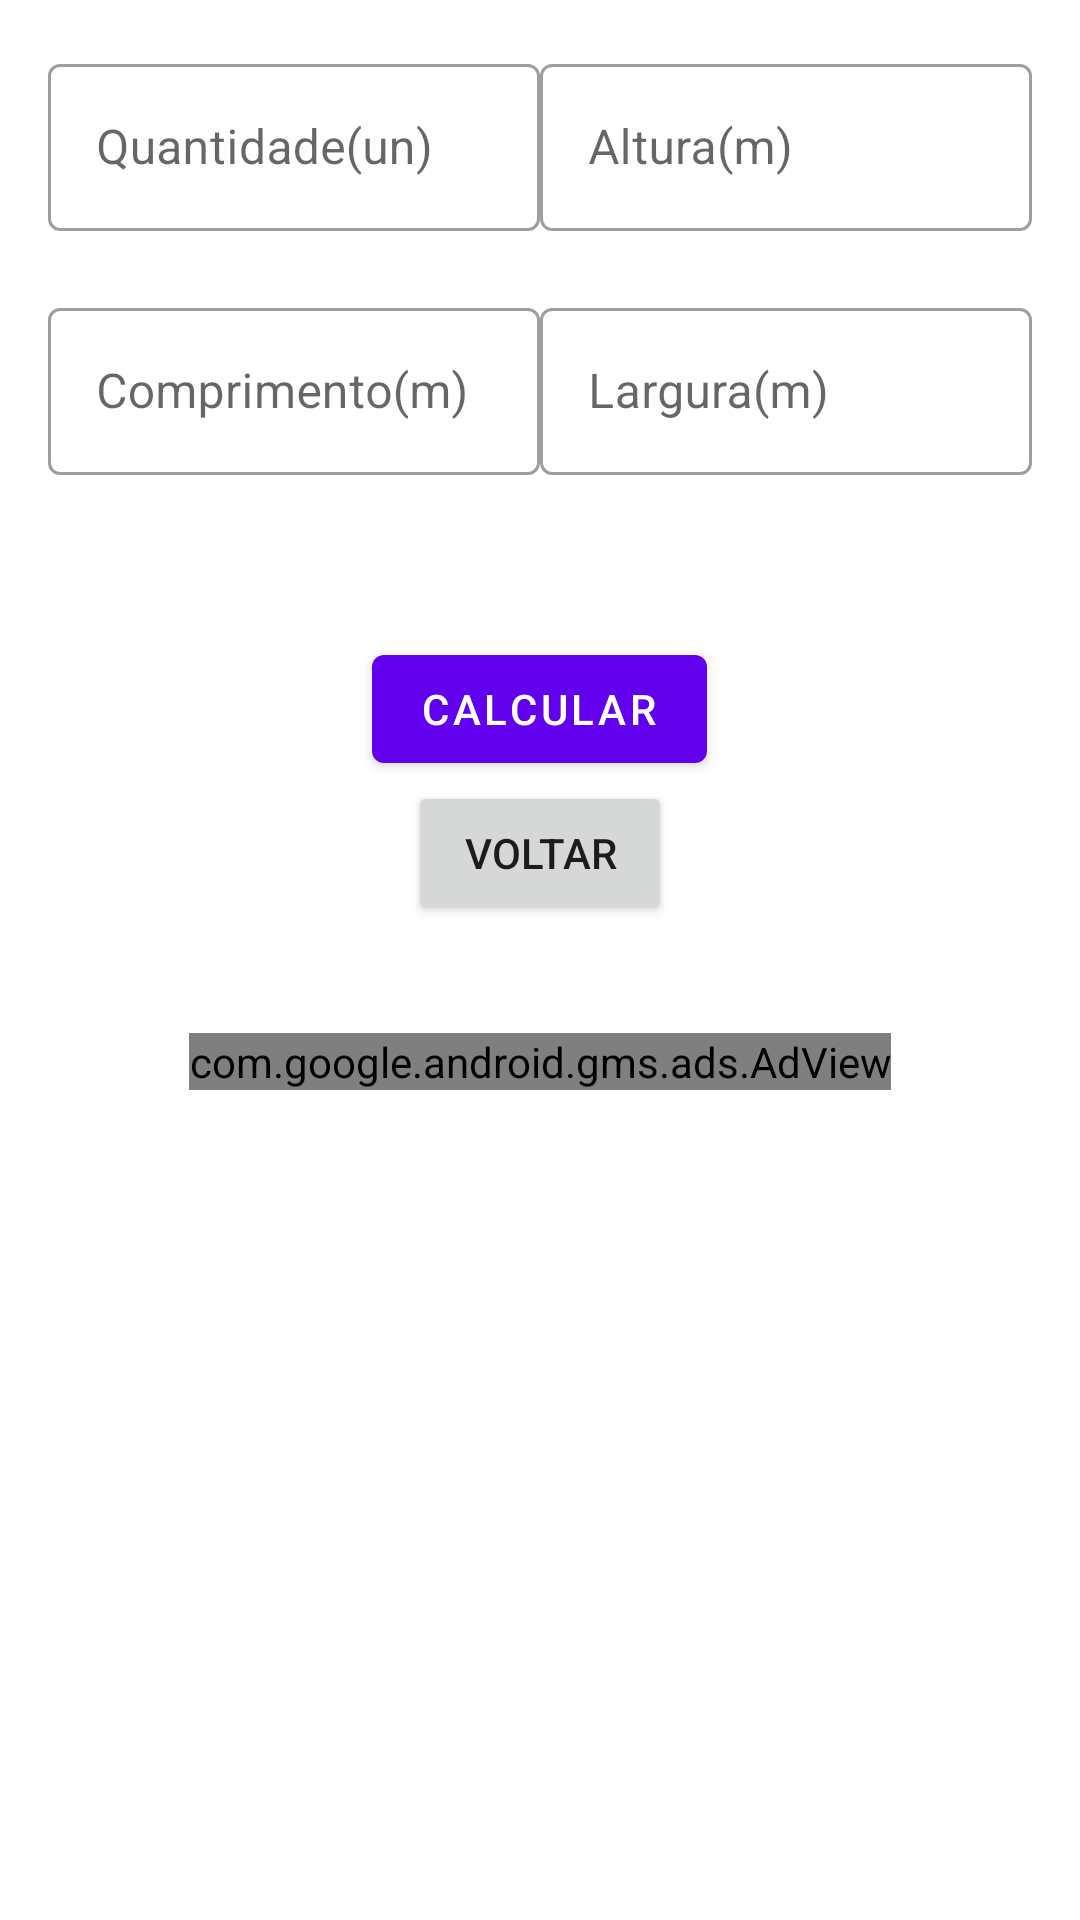

The Android layout XML behind this screen, and the referenced resources:
<!-- AndroidManifest.xml: application theme Theme.Horaparada05 -->
<!-- res/layout/activity_tela_cubagem.xml -->
<?xml version="1.0" encoding="utf-8"?>
<androidx.constraintlayout.widget.ConstraintLayout
    xmlns:android="http://schemas.android.com/apk/res/android"
    xmlns:app="http://schemas.android.com/apk/res-auto"
    xmlns:ads="http://schemas.android.com/apk/res-auto"
    xmlns:tools="http://schemas.android.com/tools"
    android:id="@+id/actecubagem"
    android:layout_width="match_parent"
    android:layout_height="match_parent"
    android:background="@android:color/transparent"
    tools:context=".TelaCubagem"
    tools:ignore="MergeRootFrame">

    <LinearLayout
        android:id="@+id/linearLayout2"
        android:layout_width="0dp"
        android:layout_height="wrap_content"
        android:clipToPadding="false"
        android:orientation="vertical"
        android:padding="16dp"
        app:layout_constraintEnd_toEndOf="parent"
        app:layout_constraintStart_toStartOf="parent"
        app:layout_constraintTop_toTopOf="parent">

        <LinearLayout
            android:layout_width="match_parent"
            android:layout_height="wrap_content"
            android:orientation="horizontal">

            <com.google.android.material.textfield.TextInputLayout
                android:id="@+id/state_text_input"
                style="@style/Widget.MaterialComponents.TextInputLayout.OutlinedBox"
                android:layout_width="match_parent"
                android:layout_height="wrap_content"
                android:layout_weight=".5"
                app:errorEnabled="true">

                <com.google.android.material.textfield.TextInputEditText
                    android:id="@+id/quantidade"
                    android:layout_width="match_parent"
                    android:layout_height="wrap_content"
                    android:hint="@string/quandidate"
                    android:inputType="numberDecimal" />
            </com.google.android.material.textfield.TextInputLayout>

            <com.google.android.material.textfield.TextInputLayout
                android:id="@+id/zip_text_input"
                style="@style/Widget.MaterialComponents.TextInputLayout.OutlinedBox"
                android:layout_width="match_parent"
                android:layout_height="wrap_content"
                android:layout_weight=".5"
                app:errorEnabled="true">

                <com.google.android.material.textfield.TextInputEditText
                    android:id="@+id/altura"
                    android:layout_width="match_parent"
                    android:layout_height="wrap_content"
                    android:hint="@string/altura"
                    android:inputType="numberDecimal" />
            </com.google.android.material.textfield.TextInputLayout>
        </LinearLayout>

        <LinearLayout
            android:layout_width="match_parent"
            android:layout_height="wrap_content"
            android:orientation="horizontal">

            <com.google.android.material.textfield.TextInputLayout
                android:id="@+id/name_text_input"
                style="@style/Widget.MaterialComponents.TextInputLayout.OutlinedBox"
                android:layout_width="match_parent"
                android:layout_height="wrap_content"
                android:layout_weight=".5"
                app:errorEnabled="true">

                <com.google.android.material.textfield.TextInputEditText
                    android:id="@+id/comprimento"
                    android:layout_width="match_parent"
                    android:layout_height="wrap_content"
                    android:hint="@string/comprimento"
                    android:inputType="numberDecimal" />
            </com.google.android.material.textfield.TextInputLayout>

            <com.google.android.material.textfield.TextInputLayout
                android:id="@+id/address_text_input"
                style="@style/Widget.MaterialComponents.TextInputLayout.OutlinedBox"
                android:layout_width="match_parent"
                android:layout_height="wrap_content"
                android:layout_weight=".5"
                app:errorEnabled="true">

                <com.google.android.material.textfield.TextInputEditText
                    android:id="@+id/largura"
                    android:layout_width="match_parent"
                    android:layout_height="wrap_content"
                    android:hint="@string/largura"
                    android:inputType="numberDecimal" />
            </com.google.android.material.textfield.TextInputLayout>
        </LinearLayout>

        <LinearLayout
            android:layout_width="match_parent"
            android:layout_height="wrap_content"
            android:background="@color/white"
            android:orientation="vertical">

            <TextView
                android:id="@+id/bau"
                android:layout_width="match_parent"
                android:layout_height="wrap_content"
                android:textColor="@color/black"
                android:textSize="13dp"
                android:textStyle="bold" />

        </LinearLayout>

        <com.google.android.material.button.MaterialButton
            android:id="@+id/button"
            style="@style/Widget.MaterialComponents.Button"
            android:layout_width="wrap_content"
            android:layout_height="wrap_content"
            android:layout_gravity="center_horizontal"
            android:layout_marginTop="16dp"
            android:text="@string/dados" />

        <Button
            android:id="@+id/button2"
            android:layout_width="wrap_content"
            android:layout_height="wrap_content"
            android:layout_gravity="center_horizontal"
            android:text="voltar" />


    </LinearLayout>

    <com.google.android.gms.ads.AdView
        android:id="@+id/bannerID"
        android:layout_width="wrap_content"
        android:layout_height="wrap_content"
        android:layout_alignParentBottom="true"
        android:layout_centerHorizontal="true"
        android:layout_gravity="center_horizontal"
        android:layout_marginTop="20dp"
        app:adSize="BANNER"
        app:adUnitId="ca-app-pub-2741955499317480/3555925725"
        app:layout_constraintEnd_toEndOf="parent"
        app:layout_constraintStart_toStartOf="parent"
        app:layout_constraintTop_toBottomOf="@+id/linearLayout2" />


</androidx.constraintlayout.widget.ConstraintLayout>
<!-- resources referenced by this layout -->
<resources>
  <string name="altura">Altura(m)</string>
  <string name="comprimento">Comprimento(m)</string>
  <string name="dados">calcular</string>
  <string name="largura">Largura(m)</string>
  <string name="quandidate">Quantidade(un)</string>
  <style name="Theme.Horaparada05" parent="Theme.MaterialComponents.DayNight.DarkActionBar">
          
          <item name="colorPrimary">@color/purple_500</item>
          <item name="colorPrimaryVariant">@color/purple_700</item>
          <item name="colorOnPrimary">@color/white</item>
          
          <item name="colorSecondary">@color/teal_200</item>
          <item name="colorSecondaryVariant">@color/teal_700</item>
          <item name="colorOnSecondary">@color/black</item>
          
          <item name="android:statusBarColor" tools:targetApi="l">?attr/colorPrimaryVariant</item>
          
      </style>
  <!-- not gathered from this repository: default colours our renderer supplied (Android Studio template values) -->
  <color name="purple_500">#FF6200EE</color>
  <color name="purple_700">#FF3700B3</color>
  <color name="teal_200">#FF03DAC5</color>
  <color name="teal_700">#FF018786</color>
  <color name="black">#FF000000</color>
  <color name="white">#FFFFFFFF</color>
</resources>
